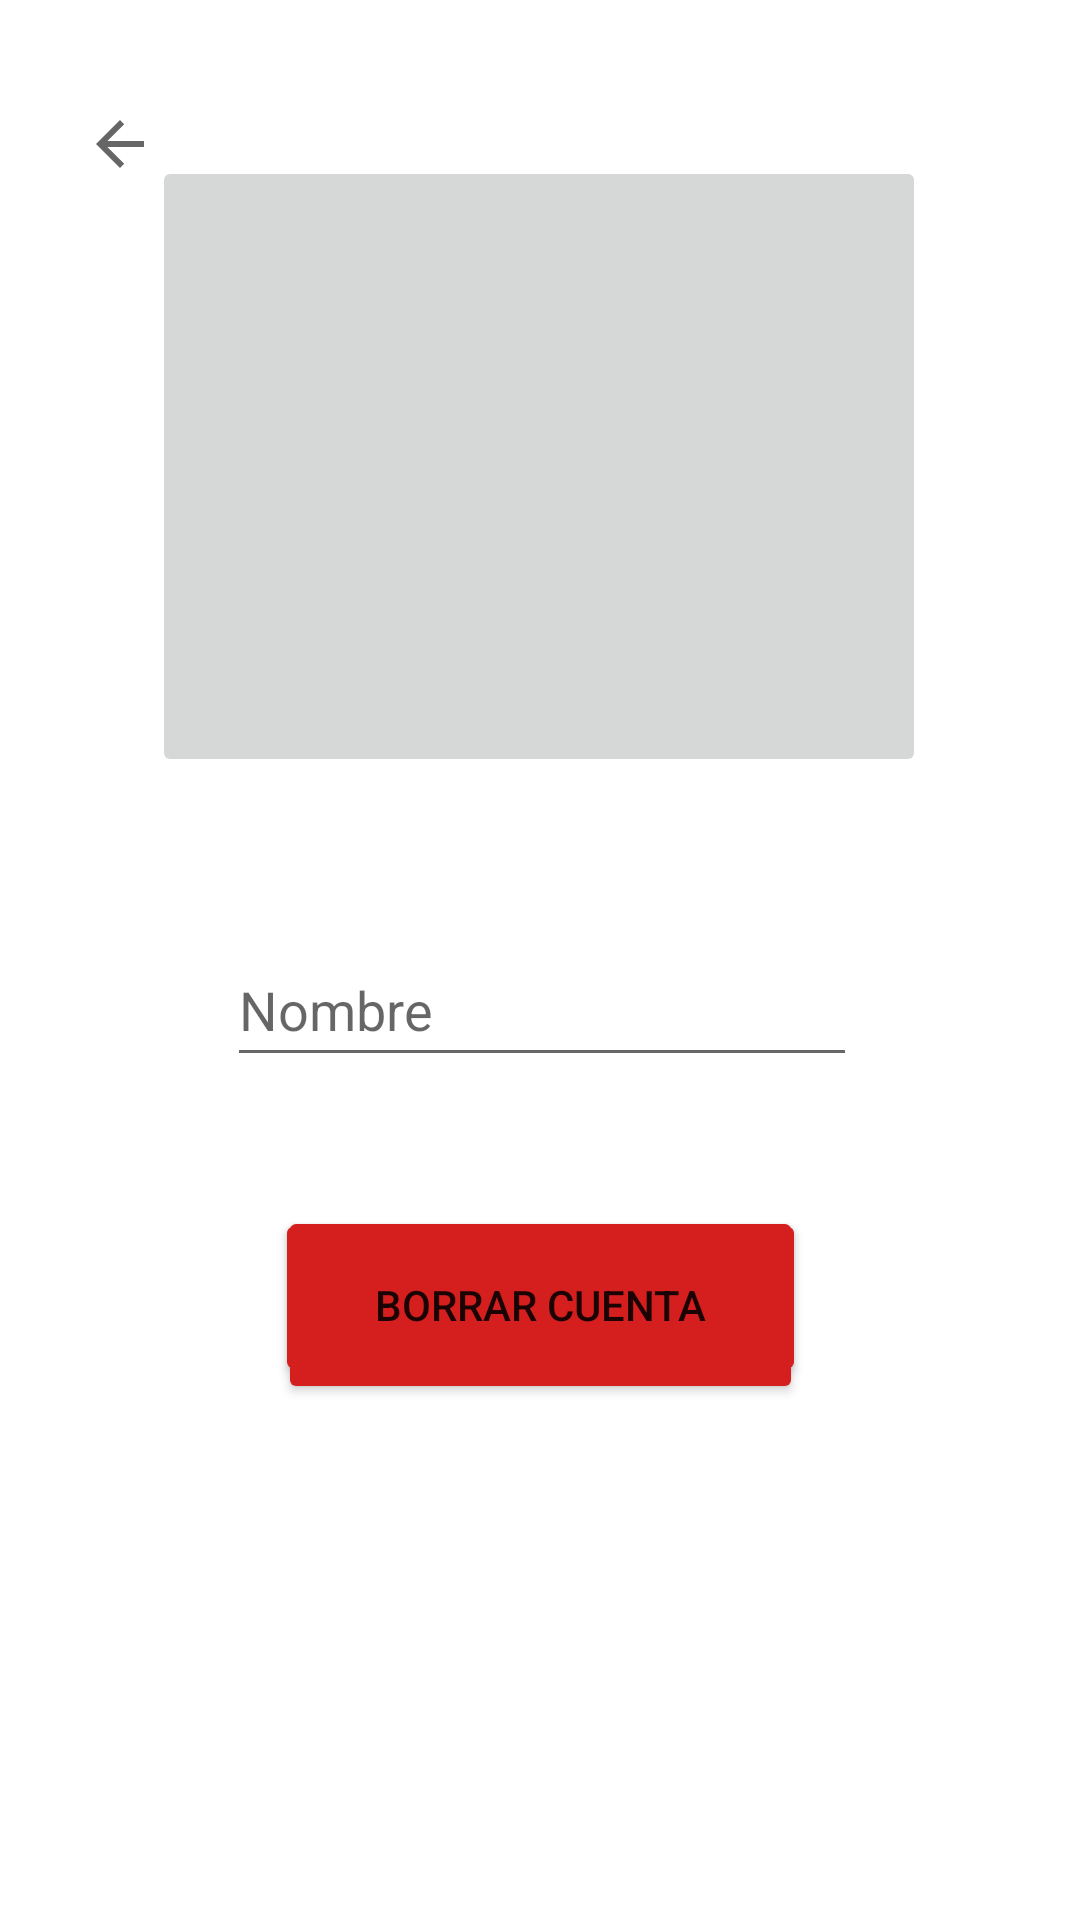

The Android layout XML behind this screen, and the referenced resources:
<!-- AndroidManifest.xml: application theme Theme.BANMXMovil -->
<!-- res/layout/fragment_editar_perfil.xml -->
<?xml version="1.0" encoding="utf-8"?>
<androidx.constraintlayout.widget.ConstraintLayout xmlns:android="http://schemas.android.com/apk/res/android"
    xmlns:app="http://schemas.android.com/apk/res-auto"
    xmlns:tools="http://schemas.android.com/tools"
    android:id="@+id/frameLayout3"
    android:layout_width="match_parent"
    android:layout_height="match_parent"
    tools:context=".editarPerfilFragment">

    <ImageButton
        android:id="@+id/regresarBotonEditarPerfil"
        android:layout_width="wrap_content"
        android:layout_height="wrap_content"
        android:layout_marginStart="16dp"
        android:layout_marginTop="24dp"
        android:backgroundTint="#FFFFFF"
        android:minHeight="48dp"
        app:layout_constraintStart_toStartOf="parent"
        app:layout_constraintTop_toTopOf="parent"
        app:srcCompat="?attr/actionModeCloseDrawable" />

    <ImageButton
        android:id="@+id/imagenPerfilEditarPerfil"
        android:layout_width="258dp"
        android:layout_height="207dp"
        app:layout_constraintBottom_toBottomOf="parent"
        app:layout_constraintEnd_toEndOf="parent"
        app:layout_constraintHorizontal_bias="0.496"
        app:layout_constraintStart_toStartOf="parent"
        app:layout_constraintTop_toTopOf="parent"
        app:layout_constraintVertical_bias="0.12"
        app:srcCompat="@drawable/download" />

    <EditText
        android:id="@+id/nameInputEditarPerfil"
        android:layout_width="wrap_content"
        android:layout_height="wrap_content"
        android:layout_marginTop="52dp"
        android:ems="10"
        android:hint="Nombre"
        android:inputType="textPersonName"
        android:minHeight="48dp"
        app:layout_constraintEnd_toEndOf="@+id/imagenPerfilEditarPerfil"
        app:layout_constraintHorizontal_bias="0.52"
        app:layout_constraintStart_toStartOf="@+id/imagenPerfilEditarPerfil"
        app:layout_constraintTop_toBottomOf="@+id/imagenPerfilEditarPerfil" />

    <Button
        android:id="@+id/guardarBotonEditarPerfil"
        android:layout_width="177dp"
        android:layout_height="59dp"
        android:layout_marginTop="44dp"
        android:backgroundTint="#D51E1E"
        android:text="Guardar"
        app:layout_constraintEnd_toEndOf="parent"
        app:layout_constraintStart_toStartOf="parent"
        app:layout_constraintTop_toBottomOf="@+id/nameInputEditarPerfil" />

    <Button
        android:id="@+id/borrarCuentaBotonEditarPerfil"
        android:layout_width="175dp"
        android:layout_height="66dp"
        android:layout_marginBottom="172dp"
        android:backgroundTint="#D51E1E"
        android:text="BORRAR CUENTA"
        app:layout_constraintBottom_toBottomOf="parent"
        app:layout_constraintEnd_toEndOf="parent"
        app:layout_constraintStart_toStartOf="parent" />

</androidx.constraintlayout.widget.ConstraintLayout>
<!-- resources referenced by this layout -->
<resources>
  <style name="Theme.BANMXMovil" parent="Theme.MaterialComponents.DayNight.DarkActionBar">
          
          <item name="colorPrimary">@color/purple_500</item>
          <item name="colorPrimaryVariant">@color/purple_700</item>
          <item name="colorOnPrimary">@color/white</item>
          
          <item name="colorSecondary">@color/teal_200</item>
          <item name="colorSecondaryVariant">@color/teal_700</item>
          <item name="colorOnSecondary">@color/black</item>
          
          <item name="android:statusBarColor" tools:targetApi="l">?attr/colorPrimaryVariant</item>
          
      </style>
  <!-- not gathered from this repository: default colours our renderer supplied (Android Studio template values) -->
  <color name="purple_500">#FF6200EE</color>
  <color name="purple_700">#FF3700B3</color>
  <color name="teal_200">#FF03DAC5</color>
  <color name="teal_700">#FF018786</color>
  <color name="black">#FF000000</color>
  <color name="white">#FFFFFFFF</color>
</resources>
